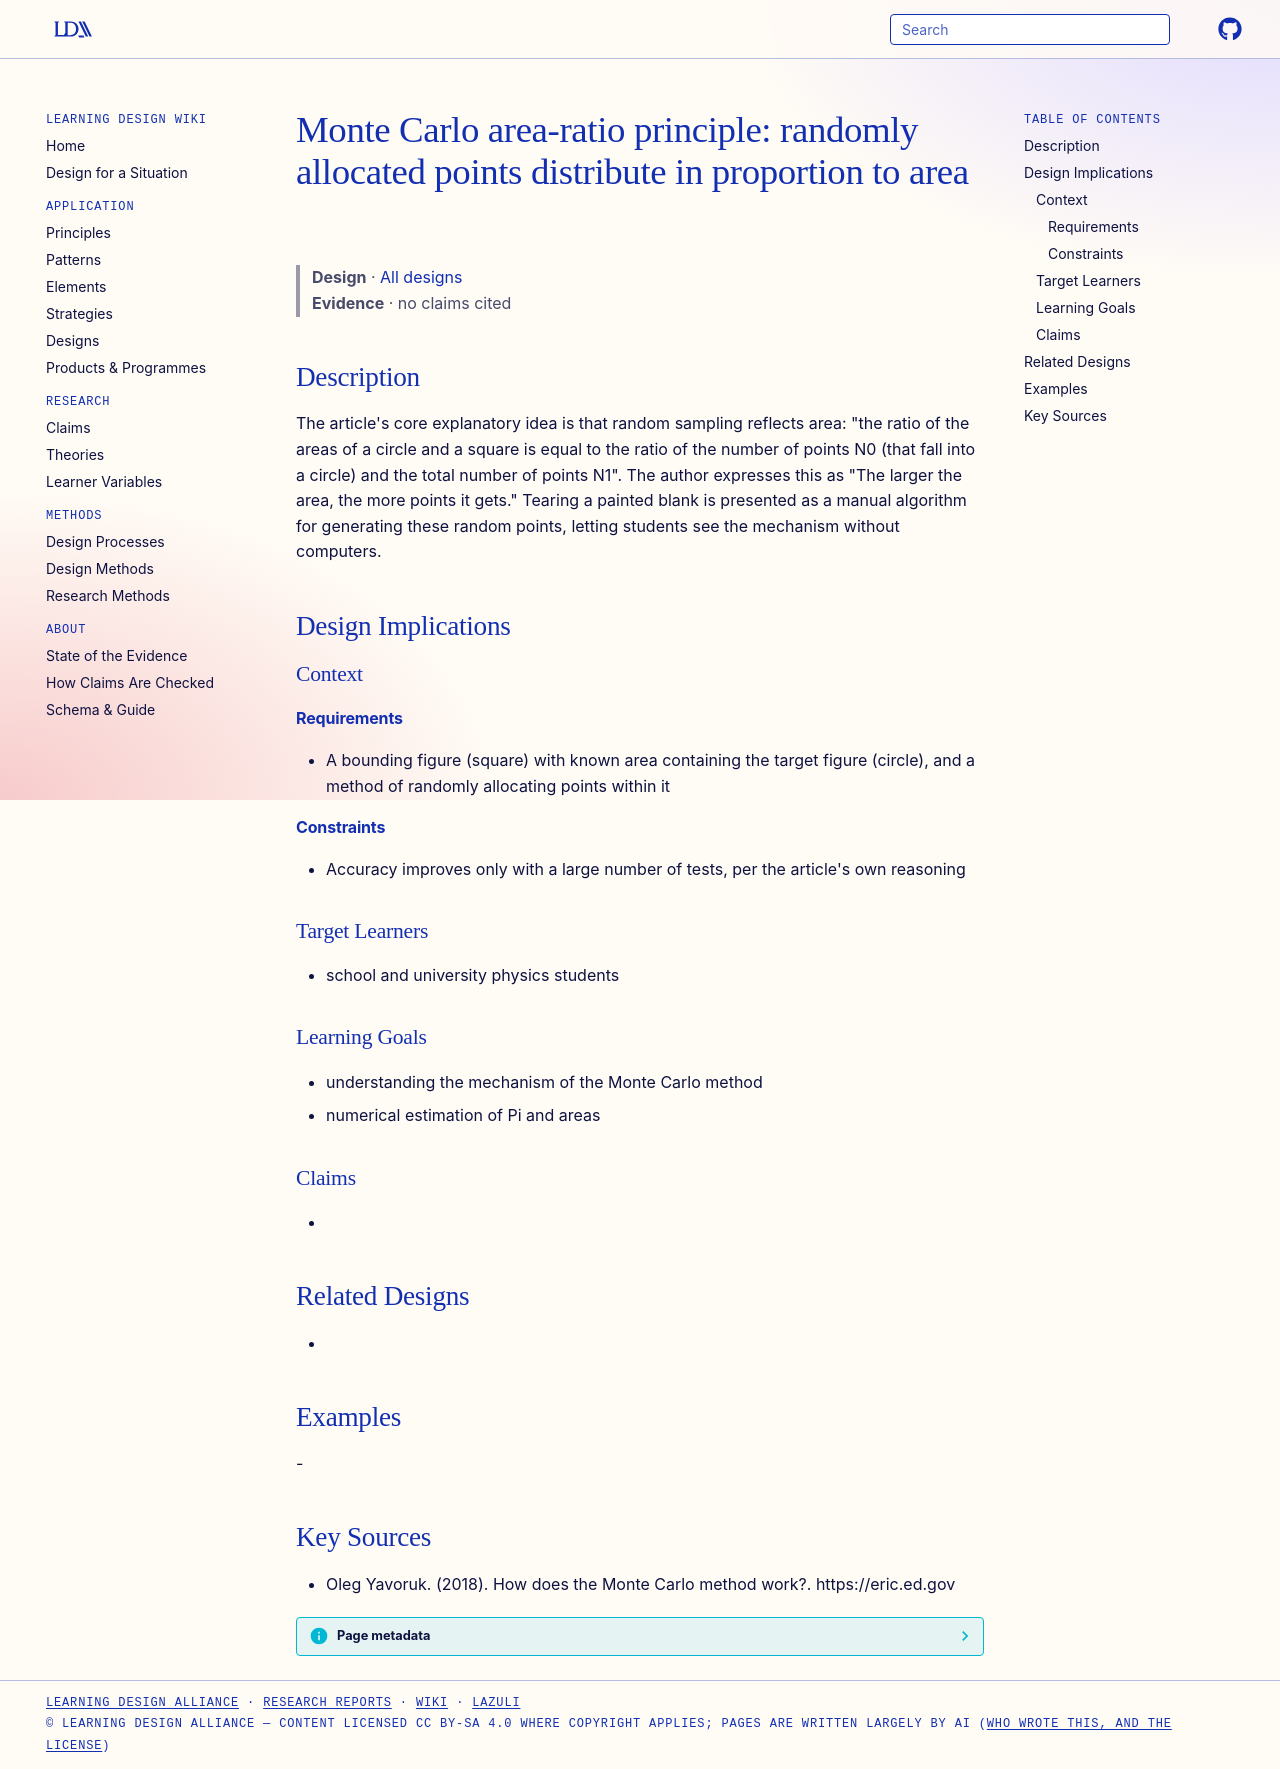

repository: Learning-Design-Alliance/learning-wiki · page: designs/monte-carlo-area-ratio-principle/index.html · generator: mkdocs

---
type: design
id: monte-carlo-area-ratio-principle
title: "Monte Carlo area-ratio principle: randomly allocated points distribute in proportion to area"
description: "The article's core explanatory idea is that random sampling reflects area: \"the ratio of the areas of a circle and a square is equal to the ratio of the number of points N0 (that fall into a circle) and the total numb..."
status: review
generated:
  by: "process:settle-candidates"
  at: 2026-11-18
sources:
  - id: oleg-yavoruk-2018
    resource: "https://eric.ed.gov"
    title: "Oleg Yavoruk. (2018). How does the Monte Carlo method work?. https://eric.ed.gov"
    author: Oleg Yavoruk
---

# Monte Carlo area-ratio principle: randomly allocated points distribute in proportion to area

> **Design** · [All designs](index.md)
> **Evidence** · no claims cited

## Description
The article's core explanatory idea is that random sampling reflects area: "the ratio of the areas of a circle and a square is equal to the ratio of the number of points N0 (that fall into a circle) and the total number of points N1". The author expresses this as "The larger the area, the more points it gets." Tearing a painted blank is presented as a manual algorithm for generating these random points, letting students see the mechanism without computers.

## Design Implications

### Context
#### Requirements
- A bounding figure (square) with known area containing the target figure (circle), and a method of randomly allocating points within it
#### Constraints
- Accuracy improves only with a large number of tests, per the article's own reasoning

### Target Learners
- school and university physics students

### Learning Goals
- understanding the mechanism of the Monte Carlo method
- numerical estimation of Pi and areas

### Claims
- 

## Related Designs
- 

## Examples
-

## Key Sources
- Oleg Yavoruk. (2018). How does the Monte Carlo method work?. https://eric.ed.gov
